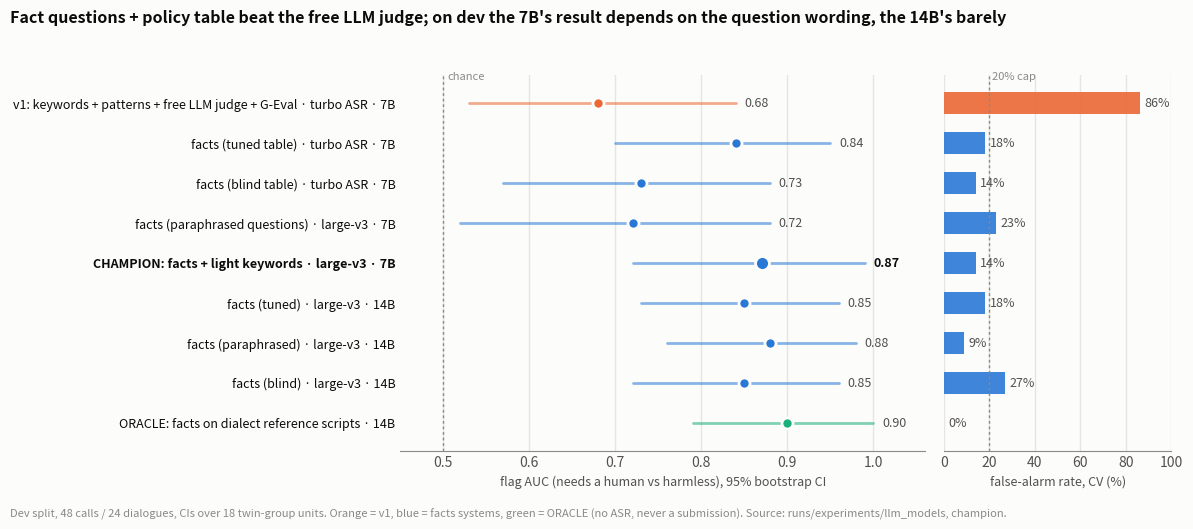

This figure's Python source: (Note: this script raises an exception after producing the figure.)
"""Headline evidence chart for research/MORNING_REPORT.md (dev split, 48 calls). Numbers copied from
runs/experiments/{llm_models,champion}/summary.md (see journal). Output: research/report/headline.png"""
import matplotlib
matplotlib.use("Agg")
import matplotlib.pyplot as plt

INK, INK2, MUTED, GRID, SURF = "#0b0b0b", "#52514e", "#8a8984", "#e6e5e1", "#fcfcfb"
V1, FACTS, ORACLE = "#eb6834", "#2a78d6", "#1baf7a"   # reference palette slots 2, 1, 3 (all-pairs validated)
rows = [  # label, AUC, lo, hi, CV FAR, colour, champion?
    ("v1: keywords + patterns + free LLM judge + G-Eval · turbo ASR · 7B", .68, .53, .84, 86, V1, False),
    ("facts (tuned table) · turbo ASR · 7B", .84, .70, .95, 18, FACTS, False),
    ("facts (blind table) · turbo ASR · 7B", .73, .57, .88, 14, FACTS, False),
    ("facts (paraphrased questions) · large-v3 · 7B", .72, .52, .88, 23, FACTS, False),
    ("CHAMPION: facts + light keywords · large-v3 · 7B", .87, .72, .99, 14, FACTS, True),
    ("facts (tuned) · large-v3 · 14B", .85, .73, .96, 18, FACTS, False),
    ("facts (paraphrased) · large-v3 · 14B", .88, .76, .98, 9, FACTS, False),
    ("facts (blind) · large-v3 · 14B", .85, .72, .96, 27, FACTS, False),
    ("ORACLE: facts on dialect reference scripts · 14B", .90, .79, 1.00, 0, ORACLE, False),
]
rows = rows[::-1]
fig, (a1, a2) = plt.subplots(1, 2, figsize=(12, 5.2), sharey=True, gridspec_kw={"width_ratios": [3, 1.3]},
                             facecolor=SURF)
y = range(len(rows))
for ax in (a1, a2):
    ax.set_facecolor(SURF)
    for s in ("top", "right", "left"):
        ax.spines[s].set_visible(False)
    ax.spines["bottom"].set_color(MUTED)
    ax.tick_params(colors=INK2, length=0)
    ax.grid(axis="x", color=GRID, linewidth=1)
    ax.set_axisbelow(True)
for i, (lab, auc, lo, hi, far, col, champ) in enumerate(rows):
    a1.plot([lo, hi], [i, i], color=col, linewidth=2, solid_capstyle="round", alpha=0.55)
    a1.plot(auc, i, "o", color=col, markersize=10 if champ else 8, markeredgecolor=SURF, markeredgewidth=2)
    a1.text(hi + 0.01, i, f"{auc:.2f}", va="center", fontsize=9, color=INK if champ else INK2,
            fontweight="bold" if champ else "normal")
    a2.barh(i, far, height=0.55, color=col, alpha=0.9)
    a2.text(far + 2, i, f"{far}%", va="center", fontsize=9, color=INK2)
a1.axvline(0.5, color=MUTED, linewidth=1, linestyle=(0, (2, 2)))
a1.text(0.505, len(rows) - 0.4, "chance", color=MUTED, fontsize=8)
a1.set_yticks(list(y))
a1.set_yticklabels([r[0] for r in rows], fontsize=9, color=INK)
for t, r in zip(a1.get_yticklabels(), rows):
    if r[6]:
        t.set_fontweight("bold")
a1.set_xlim(0.45, 1.06)
a1.set_xlabel("flag AUC (needs a human vs harmless), 95% bootstrap CI", color=INK2, fontsize=9)
a2.set_xlim(0, 100)
a2.set_xlabel("false-alarm rate, CV (%)", color=INK2, fontsize=9)
a2.axvline(20, color=MUTED, linewidth=1, linestyle=(0, (2, 2)))
a2.text(21, len(rows) - 0.4, "20% cap", color=MUTED, fontsize=8)
fig.suptitle("Fact questions + policy table beat the free LLM judge; on dev the 7B's result depends on the question wording, the 14B's barely",
             x=0.01, ha="left", fontsize=11.5, color=INK, fontweight="bold")
fig.text(0.01, 0.005, "Dev split, 48 calls / 24 dialogues, CIs over 18 twin-group units. Orange = v1, blue = facts systems, "
         "green = ORACLE (no ASR, never a submission). Source: runs/experiments/llm_models, champion.", fontsize=8, color=MUTED)
fig.tight_layout(rect=(0, 0.03, 1, 0.95))
fig.savefig("research/report/headline.png", dpi=150, facecolor=SURF)
print("research/report/headline.png")
